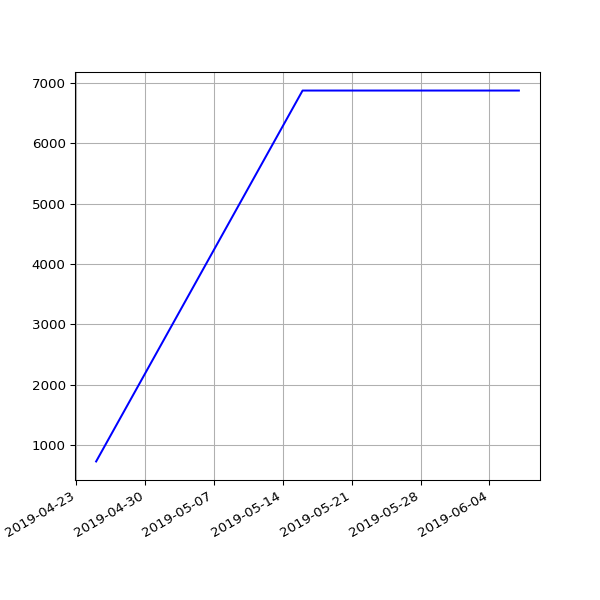

Data behind this chart, as committed beside it:
date, value
2019-04-25 02:35:56 +0100, 729
2019-05-16 07:14:22 +0100, 6871
2019-05-19 06:46:07 +0100, 6871
2019-05-22 07:06:31 +0100, 6871
2019-05-25 07:04:15 +0100, 6871
2019-06-01 06:56:39 +0100, 6871
2019-06-04 06:58:16 +0100, 6871
2019-06-07 07:01:51 +0100, 6871
